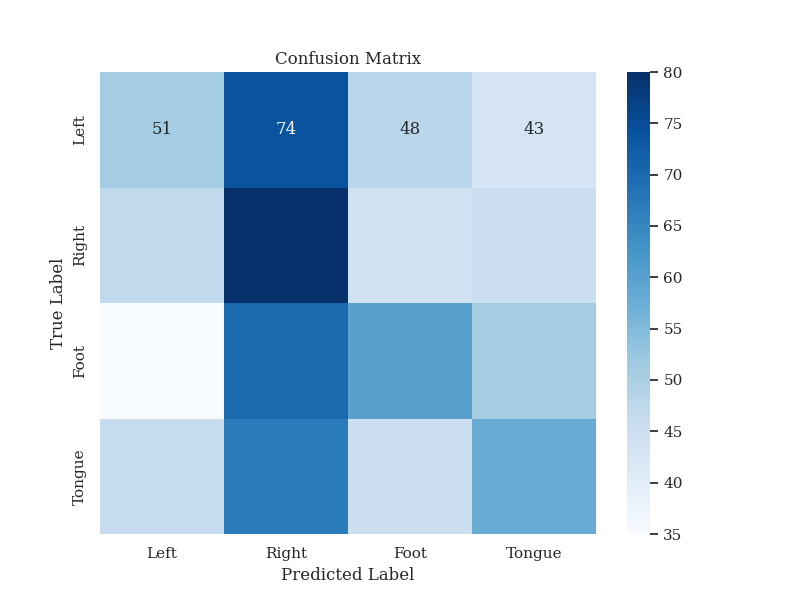

The table this chart was drawn from, first rows:
51, 74, 48, 43
47, 80, 44, 45
35, 70, 60, 51
46, 67, 45, 58
